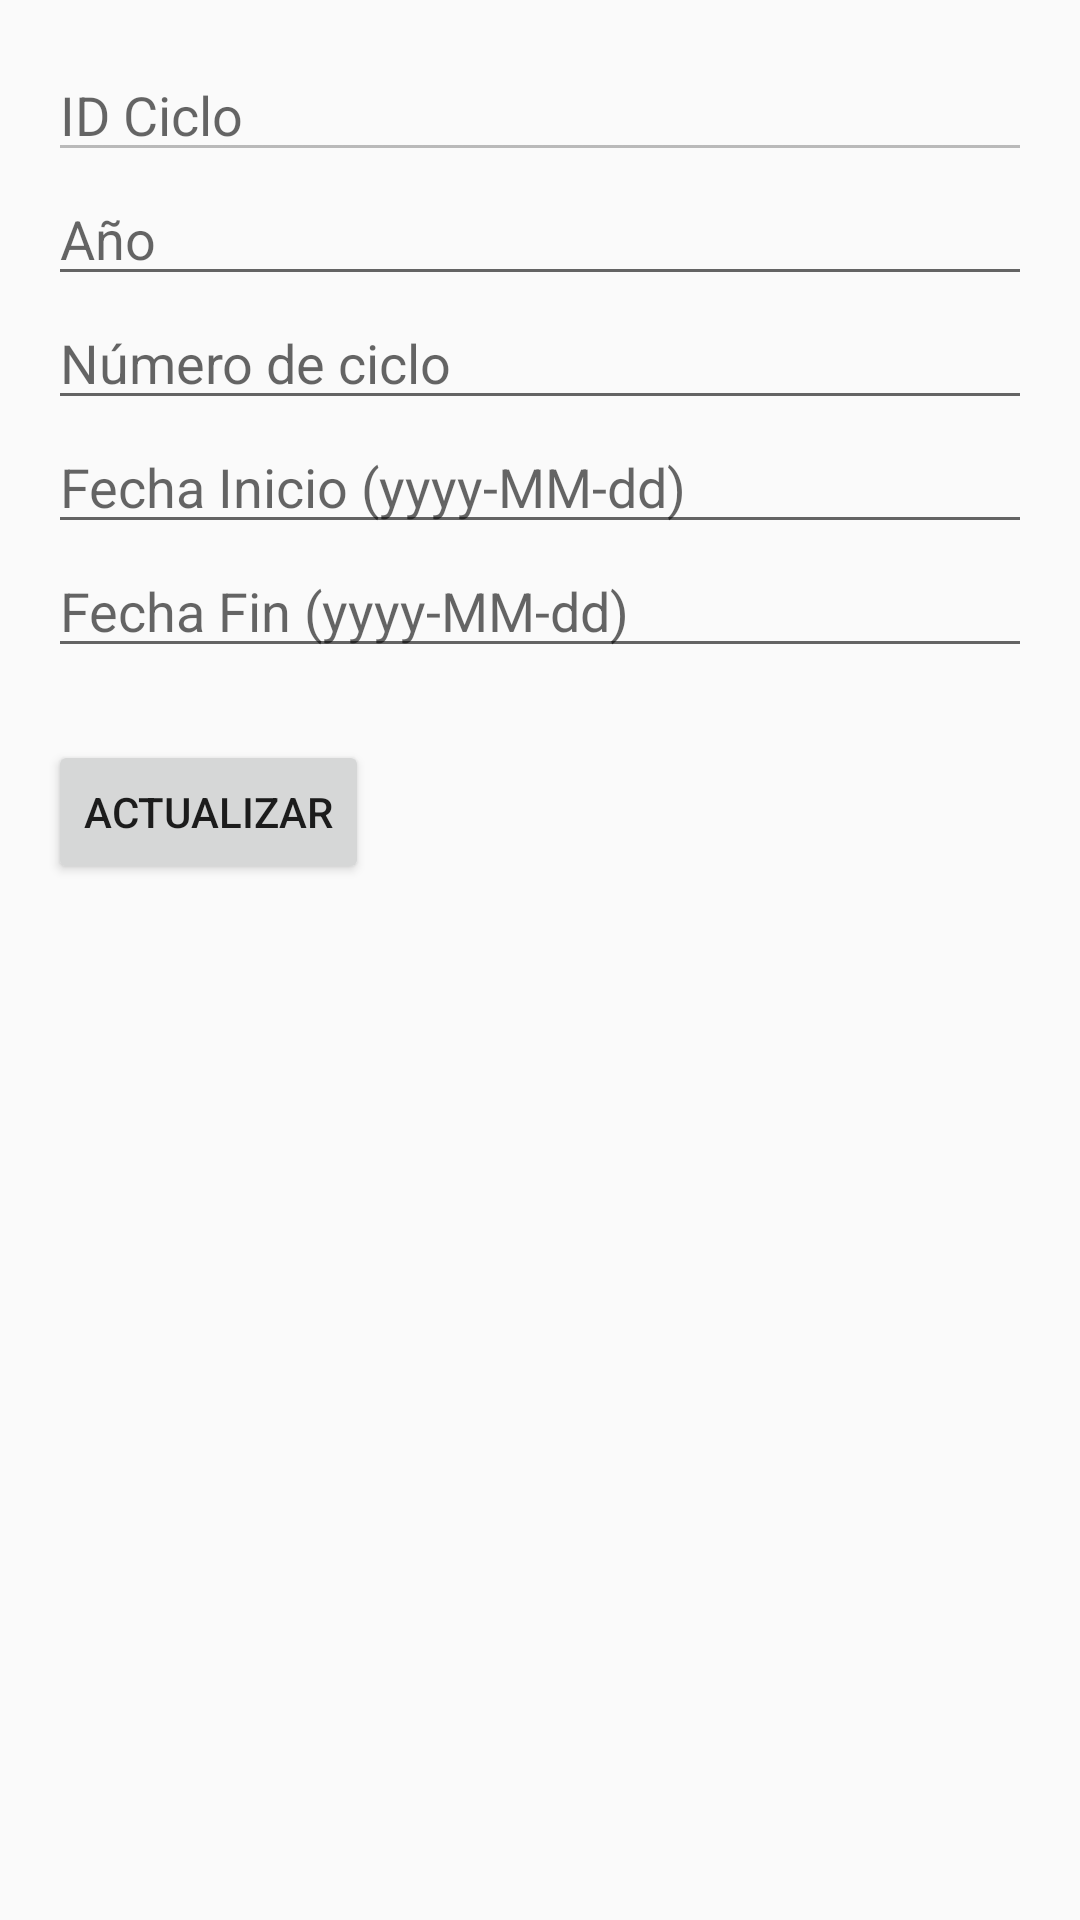

This screen was rendered from an Android layout file. Write that file and the resources it references.
<!-- AndroidManifest.xml: application theme Theme.Quiz1 -->
<!-- res/layout/activity_editar_ciclo.xml -->
<?xml version="1.0" encoding="utf-8"?>
<ScrollView xmlns:android="http://schemas.android.com/apk/res/android"
    android:padding="16dp"
    android:layout_width="match_parent"
    android:layout_height="match_parent">

    <LinearLayout
        android:orientation="vertical"
        android:layout_width="match_parent"
        android:layout_height="wrap_content">

        <EditText
            android:id="@+id/edtIdCiclo"
            android:hint="ID Ciclo"
            android:enabled="false"
            android:layout_width="match_parent"
            android:layout_height="wrap_content"/>

        <EditText
            android:id="@+id/edtAnio"
            android:inputType="number"
            android:hint="Año"
            android:layout_width="match_parent"
            android:layout_height="wrap_content"/>

        <EditText
            android:id="@+id/edtNumero"
            android:inputType="number"
            android:hint="Número de ciclo"
            android:layout_width="match_parent"
            android:layout_height="wrap_content"/>

        <EditText
            android:id="@+id/edtFechaInicio"
            android:hint="Fecha Inicio (yyyy-MM-dd)"
            android:layout_width="match_parent"
            android:layout_height="wrap_content"/>

        <EditText
            android:id="@+id/edtFechaFin"
            android:hint="Fecha Fin (yyyy-MM-dd)"
            android:layout_width="match_parent"
            android:layout_height="wrap_content"/>

        <Button
            android:id="@+id/btnActualizar"
            android:layout_marginTop="24dp"
            android:layout_width="wrap_content"
            android:layout_height="wrap_content"
            android:text="Actualizar"/>

    </LinearLayout>
</ScrollView>
<!-- resources referenced by this layout -->
<resources>
  <style name="Theme.Quiz1" parent="Theme.AppCompat.Light.NoActionBar">
          <item name="colorPrimary">#D50000</item> 
          <item name="colorPrimaryDark">#B71C1C</item>
      </style>
</resources>
